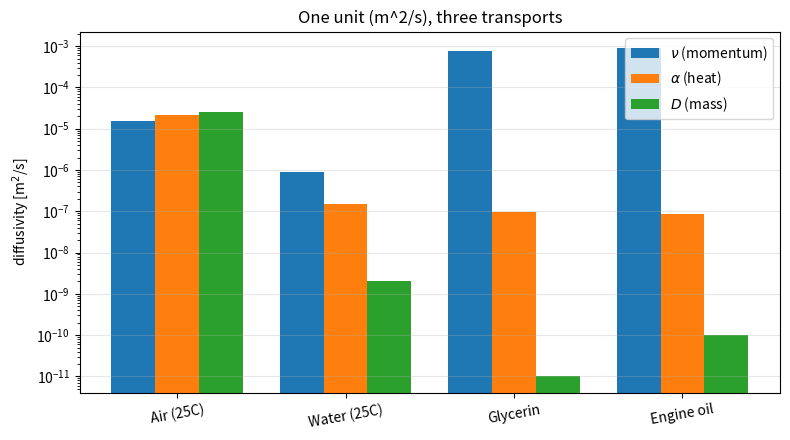

This chart was generated by the following Python code:
"""
Wk01 - Transport analogy: Newton / Fourier / Fick
All three diffusivities (nu, alpha, D) share units of m^2/s,
so their ratios form the dimensionless groups Pr, Sc, Le.

Run:    python wk01_flux_analogy.py
Author: Prof. S. Joon Kwon - SPMDL - SKKU
"""
import numpy as np
import matplotlib.pyplot as plt

# name: (mu [Pa s], k [W/m K], D [m^2/s], rho [kg/m^3], cp [J/kg K])
MATERIALS = {
    "Air (25C)":   (1.8e-5, 0.026, 2.5e-5, 1.18, 1005.0),
    "Water (25C)": (8.9e-4, 0.61,  2.0e-9, 997.0, 4180.0),
    "Glycerin":    (0.95,   0.29,  1.0e-11, 1260.0, 2430.0),
    "Engine oil":  (0.80,   0.145, 1.0e-10, 888.0, 1880.0),
}

print(f"{'Material':<14}{'nu':>11}{'alpha':>11}{'D':>11}"
      f"{'Pr':>9}{'Sc':>11}{'Le':>9}")
rows = []
for name, (mu, k, D, rho, cp) in MATERIALS.items():
    nu = mu / rho
    alpha = k / (rho * cp)
    Pr, Sc, Le = nu / alpha, nu / D, alpha / D
    rows.append((name, nu, alpha, D))
    print(f"{name:<14}{nu:11.2e}{alpha:11.2e}{D:11.2e}"
          f"{Pr:9.2f}{Sc:11.1f}{Le:9.1f}")

# --- bar chart of the three diffusivities (log scale) --------
names = [r[0] for r in rows]
x = np.arange(len(names)); w = 0.26
fig, ax = plt.subplots(figsize=(8, 4.5))
ax.bar(x - w, [r[1] for r in rows], w, label=r"$\nu$ (momentum)")
ax.bar(x,     [r[2] for r in rows], w, label=r"$\alpha$ (heat)")
ax.bar(x + w, [r[3] for r in rows], w, label=r"$D$ (mass)")
ax.set_yscale("log"); ax.set_ylabel(r"diffusivity [m$^2$/s]")
ax.set_xticks(x); ax.set_xticklabels(names, rotation=10)
ax.set_title("One unit (m^2/s), three transports")
ax.legend(); ax.grid(alpha=0.3, axis="y")
plt.tight_layout(); plt.show()
